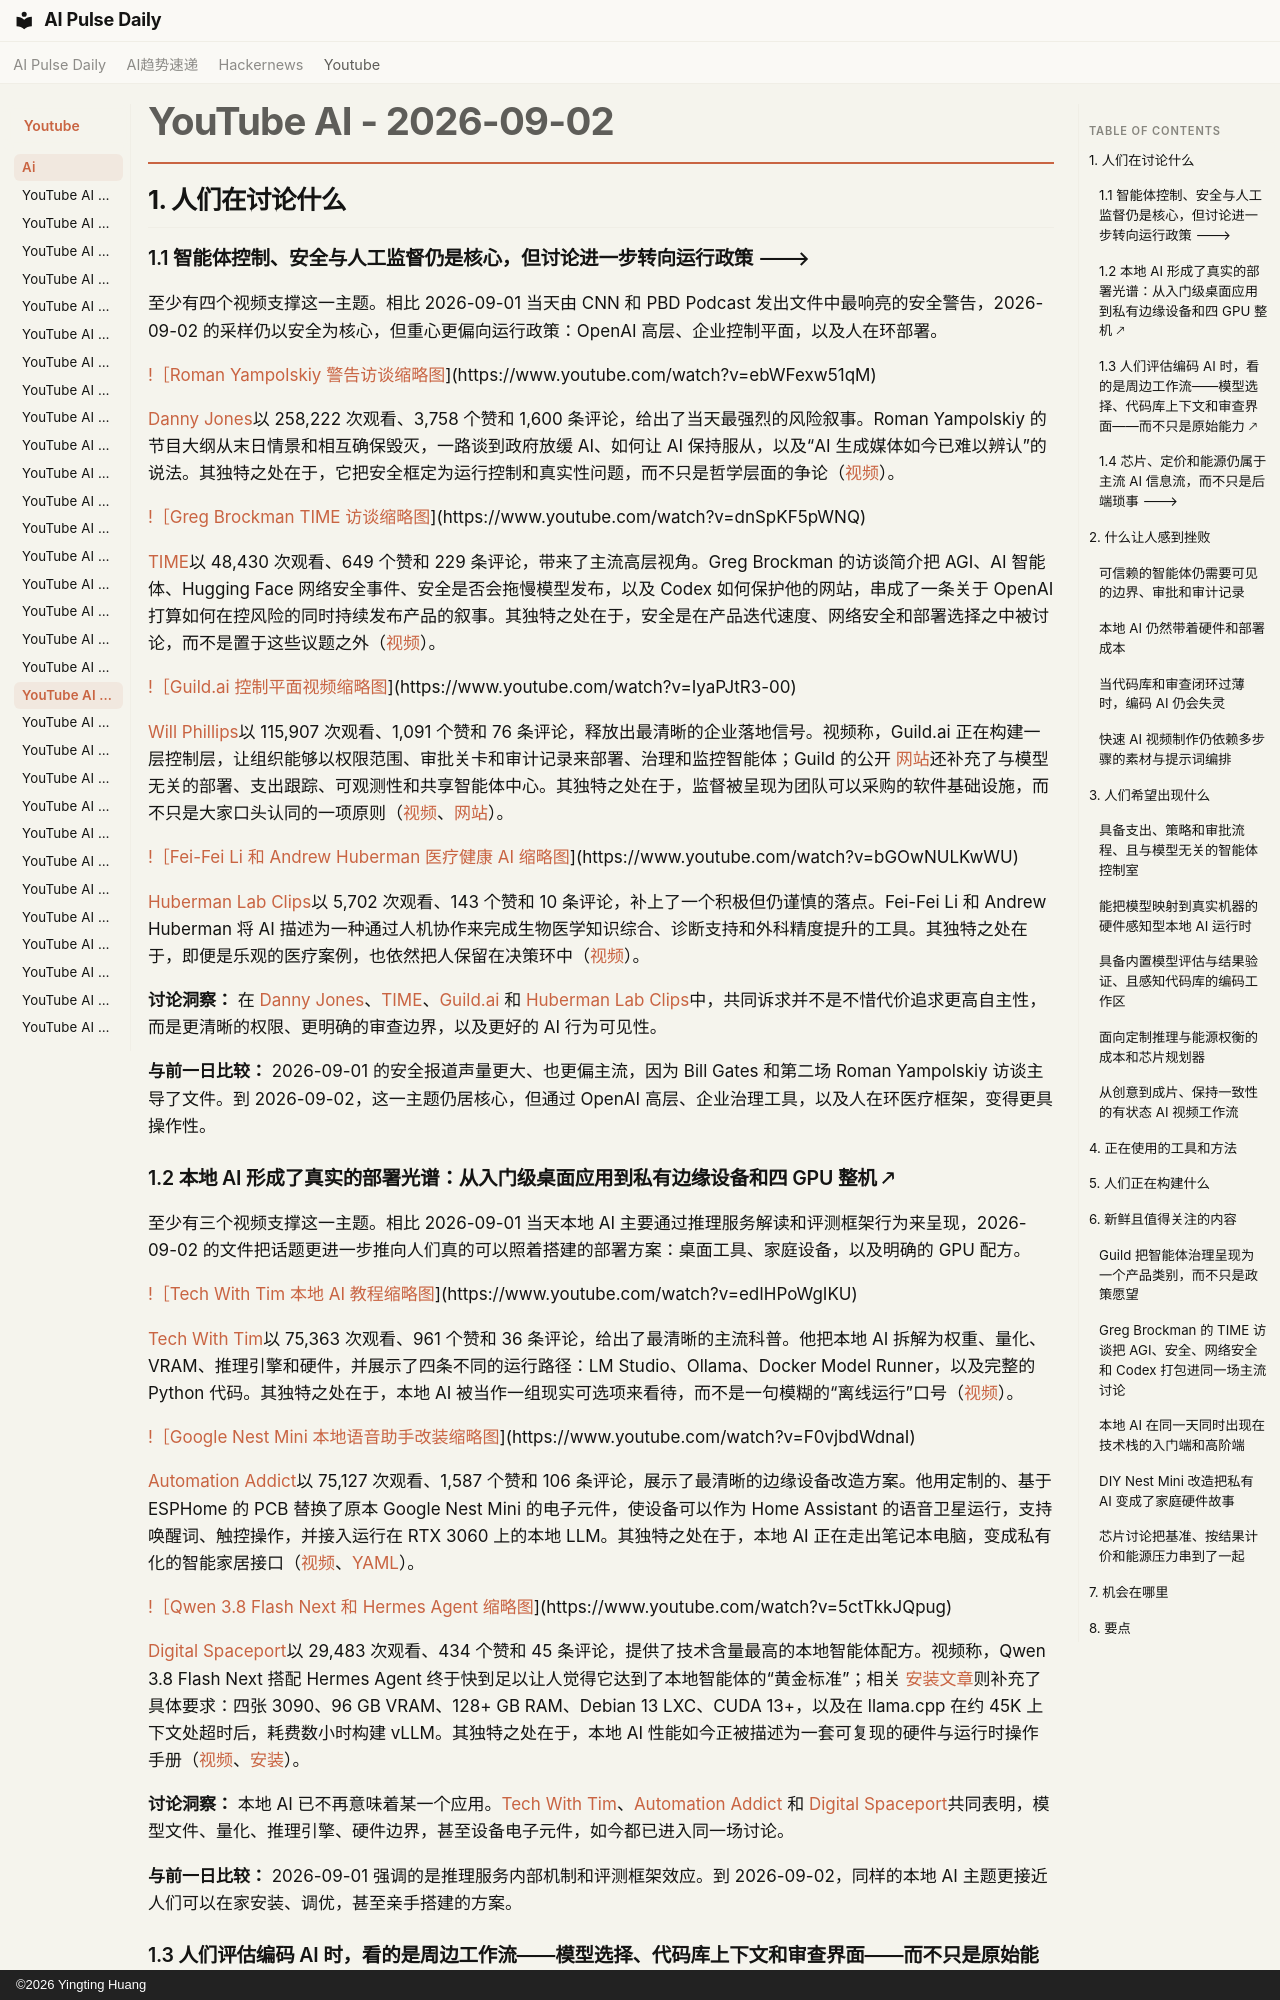

repository: vibewatch/vibewatch.github.io · page: youtube/ai/2026-09-02.zh/index.html · generator: mkdocs · copyright: ©2026 Yingting Huang

# YouTube AI - 2026-09-02

## 1. 人们在讨论什么

### 1.1 智能体控制、安全与人工监督仍是核心，但讨论进一步转向运行政策 🡒

至少有四个视频支撑这一主题。相比 2026-09-01 当天由 CNN 和 PBD Podcast 发出文件中最响亮的安全警告，2026-09-02 的采样仍以安全为核心，但重心更偏向运行政策：OpenAI 高层、企业控制平面，以及人在环部署。

[!［Roman Yampolskiy 警告访谈缩略图](https://i.ytimg.com/vi/ebWFexw51qM/maxresdefault.jpg)](https://www.youtube.com/watch?v=ebWFexw51qM)

[Danny Jones](https://www.youtube.com/channel/UCbtV5L8TVB0zQ9khThGApLw)以 258,222 次观看、3,758 个赞和 1,600 条评论，给出了当天最强烈的风险叙事。Roman Yampolskiy 的节目大纲从末日情景和相互确保毁灭，一路谈到政府放缓 AI、如何让 AI 保持服从，以及“AI 生成媒体如今已难以辨认”的说法。其独特之处在于，它把安全框定为运行控制和真实性问题，而不只是哲学层面的争论（[视频](https://www.youtube.com/watch?v=ebWFexw51qM)）。

[!［Greg Brockman TIME 访谈缩略图](https://i.ytimg.com/vi/dnSpKF5pWNQ/maxresdefault.jpg)](https://www.youtube.com/watch?v=dnSpKF5pWNQ)

[TIME](https://www.youtube.com/channel/UC8Su5vZCXWRag13H53zWVwA)以 48,430 次观看、649 个赞和 229 条评论，带来了主流高层视角。Greg Brockman 的访谈简介把 AGI、AI 智能体、Hugging Face 网络安全事件、安全是否会拖慢模型发布，以及 Codex 如何保护他的网站，串成了一条关于 OpenAI 打算如何在控风险的同时持续发布产品的叙事。其独特之处在于，安全是在产品迭代速度、网络安全和部署选择之中被讨论，而不是置于这些议题之外（[视频](https://www.youtube.com/watch?v=dnSpKF5pWNQ)）。

[!［Guild.ai 控制平面视频缩略图](https://i.ytimg.com/vi/IyaPJtR3-00/maxresdefault.jpg)](https://www.youtube.com/watch?v=IyaPJtR3-00)

[Will Phillips](https://www.youtube.com/channel/UCefxh9MfWURhoW4g7zXiTCQ)以 115,907 次观看、1,091 个赞和 76 条评论，释放出最清晰的企业落地信号。视频称，Guild.ai 正在构建一层控制层，让组织能够以权限范围、审批关卡和审计记录来部署、治理和监控智能体；Guild 的公开 [网站](https://www.guild.ai/)还补充了与模型无关的部署、支出跟踪、可观测性和共享智能体中心。其独特之处在于，监督被呈现为团队可以采购的软件基础设施，而不只是大家口头认同的一项原则（[视频](https://www.youtube.com/watch?v=IyaPJtR3-00)、[网站](https://www.guild.ai/)）。

[!［Fei-Fei Li 和 Andrew Huberman 医疗健康 AI 缩略图](https://i.ytimg.com/vi/bGOwNULKwWU/maxresdefault.jpg)](https://www.youtube.com/watch?v=bGOwNULKwWU)

[Huberman Lab Clips](https://www.youtube.com/channel/UCkZjTZNvuxq1CYMS3cwZa1Q)以 5,702 次观看、143 个赞和 10 条评论，补上了一个积极但仍谨慎的落点。Fei-Fei Li 和 Andrew Huberman 将 AI 描述为一种通过人机协作来完成生物医学知识综合、诊断支持和外科精度提升的工具。其独特之处在于，即便是乐观的医疗案例，也依然把人保留在决策环中（[视频](https://www.youtube.com/watch?v=bGOwNULKwWU)）。

**讨论洞察：** 在 [Danny Jones](https://www.youtube.com/watch?v=ebWFexw51qM)、[TIME](https://www.youtube.com/watch?v=dnSpKF5pWNQ)、[Guild.ai](https://www.guild.ai/) 和 [Huberman Lab Clips](https://www.youtube.com/watch?v=bGOwNULKwWU)中，共同诉求并不是不惜代价追求更高自主性，而是更清晰的权限、更明确的审查边界，以及更好的 AI 行为可见性。

**与前一日比较：** 2026-09-01 的安全报道声量更大、也更偏主流，因为 Bill Gates 和第二场 Roman Yampolskiy 访谈主导了文件。到 2026-09-02，这一主题仍居核心，但通过 OpenAI 高层、企业治理工具，以及人在环医疗框架，变得更具操作性。

### 1.2 本地 AI 形成了真实的部署光谱：从入门级桌面应用到私有边缘设备和四 GPU 整机 🡕

至少有三个视频支撑这一主题。相比 2026-09-01 当天本地 AI 主要通过推理服务解读和评测框架行为来呈现，2026-09-02 的文件把话题更进一步推向人们真的可以照着搭建的部署方案：桌面工具、家庭设备，以及明确的 GPU 配方。

[!［Tech With Tim 本地 AI 教程缩略图](https://i.ytimg.com/vi/edIHPoWgIKU/maxresdefault.jpg)](https://www.youtube.com/watch?v=edIHPoWgIKU)

[Tech With Tim](https://www.youtube.com/channel/UC4JX40jDee_tINbkjycV4Sg)以 75,363 次观看、961 个赞和 36 条评论，给出了最清晰的主流科普。他把本地 AI 拆解为权重、量化、VRAM、推理引擎和硬件，并展示了四条不同的运行路径：LM Studio、Ollama、Docker Model Runner，以及完整的 Python 代码。其独特之处在于，本地 AI 被当作一组现实可选项来看待，而不是一句模糊的“离线运行”口号（[视频](https://www.youtube.com/watch?v=edIHPoWgIKU)）。

[!［Google Nest Mini 本地语音助手改装缩略图](https://i.ytimg.com/vi/F0vjbdWdnaI/maxresdefault.jpg)](https://www.youtube.com/watch?v=F0vjbdWdnaI)

[Automation Addict](https://www.youtube.com/channel/UCB0tnmYdRz1mvOGvhXrHmKw)以 75,127 次观看、1,587 个赞和 106 条评论，展示了最清晰的边缘设备改造方案。他用定制的、基于 ESPHome 的 PCB 替换了原本 Google Nest Mini 的电子元件，使设备可以作为 Home Assistant 的语音卫星运行，支持唤醒词、触控操作，并接入运行在 RTX 3060 上的本地 LLM。其独特之处在于，本地 AI 正在走出笔记本电脑，变成私有化的智能家居接口（[视频](https://www.youtube.com/watch?v=F0vjbdWdnaI)、[YAML](https://github.com/derekmcauley7/ESP32-S3-BOX-3-Voice/blob/main/google-ha-voice/google-voice.yaml)）。

[!［Qwen 3.8 Flash Next 和 Hermes Agent 缩略图](https://i.ytimg.com/vi/5ctTkkJQpug/maxresdefault.jpg)](https://www.youtube.com/watch?v=5ctTkkJQpug)

[Digital Spaceport](https://www.youtube.com/channel/UCiaQzXI5528Il6r2NNkrkJA)以 29,483 次观看、434 个赞和 45 条评论，提供了技术含量最高的本地智能体配方。视频称，Qwen 3.8 Flash Next 搭配 Hermes Agent 终于快到足以让人觉得它达到了本地智能体的“黄金标准”；相关 [安装文章](https://digitalspaceport.com/qwen-3-8-flash-next-hermes-agent-vllm-setup-tuning-and-testing-for-quad-3090-rigs/)则补充了具体要求：四张 3090、96 GB VRAM、128+ GB RAM、Debian 13 LXC、CUDA 13+，以及在 llama.cpp 在约 45K 上下文处超时后，耗费数小时构建 vLLM。其独特之处在于，本地 AI 性能如今正被描述为一套可复现的硬件与运行时操作手册（[视频](https://www.youtube.com/watch?v=5ctTkkJQpug)、[安装](https://digitalspaceport.com/qwen-3-8-flash-next-hermes-agent-vllm-setup-tuning-and-testing-for-quad-3090-rigs/)）。

**讨论洞察：** 本地 AI 已不再意味着某一个应用。[Tech With Tim](https://www.youtube.com/watch?v=edIHPoWgIKU)、[Automation Addict](https://www.youtube.com/watch?v=F0vjbdWdnaI) 和 [Digital Spaceport](https://www.youtube.com/watch?v=5ctTkkJQpug)共同表明，模型文件、量化、推理引擎、硬件边界，甚至设备电子元件，如今都已进入同一场讨论。

**与前一日比较：** 2026-09-01 强调的是推理服务内部机制和评测框架效应。到 2026-09-02，同样的本地 AI 主题更接近人们可以在家安装、调优，甚至亲手搭建的方案。
